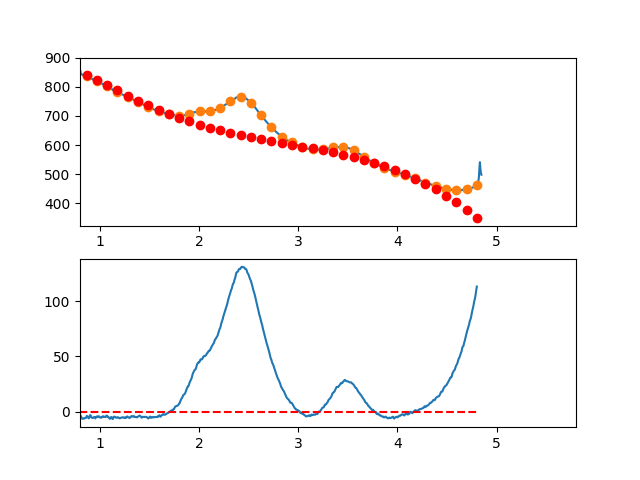

The file beside this chart, header and first rows:
3.497376620970942263e-01, -7.154071326913253870e+00
3.549127125818158923e-01, -5.865890588181514431e+00
3.600877630665375029e-01, -3.746982835904759668e+00
3.652628135512591134e-01, -9.039248640854111727e-01
3.704378640359806685e-01, 3.087065332754264091e-01
3.756129145207023345e-01, -7.296654378242237726e-01
3.807879650054239451e-01, -8.826175713858219751e-01
3.859630154901455557e-01, 7.342733385884230302e-01
3.911380659748671662e-01, 5.524304980972374324e-01
3.963131164595887768e-01, 8.502771131384179171e-01
4.014881669443103873e-01, 2.412236389710528783e+00
4.066632174290319424e-01, 4.053731533811969712e+00
4.118382679137536084e-01, 2.765185751440526474e+00
4.170133183984752190e-01, 1.921022248594795201e+00
4.221883688831968295e-01, 4.137664231272992765e+00
4.273634193679184401e-01, 2.065534905473327854e+00
4.325384698526400507e-01, 1.037057477194025523e+00
4.377135203373616612e-01, 3.094655152433574585e+00
4.428885708220832718e-01, 5.734751137189959991e+00
4.480636213068048823e-01, 5.733768637461594153e+00
4.532386717915264929e-01, 7.352130859246585715e+00
4.584137222762481034e-01, 7.922261008543387106e+00
4.635887727609697140e-01, 7.376582291350246123e+00
4.687638232456912690e-01, 7.671517913665070409e+00
4.739388737304129906e-01, 7.290491081486379699e+00
4.791139242151345456e-01, 6.540925000812762846e+00
4.842889746998561562e-01, 6.487242877642074745e+00
4.894640251845778223e-01, 8.326867917972435862e+00
4.946390756692994328e-01, 8.978223327802652420e+00
4.998141261540209879e-01, 9.589732313130298280e+00
5.049891766387426539e-01, 1.113681807995430972e+01
5.101642271234642090e-01, 9.935903834272608037e+00
5.153392776081858750e-01, 9.379412782083250022e+00
5.205143280929074301e-01, 8.243768129384761778e+00
5.256893785776289851e-01, 7.057393082175622112e+00
5.308644290623507622e-01, 7.920710846453630438e+00
5.360394795470723173e-01, 7.804144628217272839e+00
5.412145300317938723e-01, 6.092117633464908977e+00
5.463895805165155384e-01, 6.132053068194522893e+00
5.515646310012372044e-01, 7.039374138404582482e+00
5.567396814859587595e-01, 7.330504050093168189e+00
5.619147319706804256e-01, 5.706167103954498998e+00
5.670897824554018696e-01, 4.255291979462981544e+00
5.722648329401235356e-01, 3.974108450790026836e+00
5.774398834248452017e-01, 3.466846292106197325e+00
5.826149339095667568e-01, 3.556735277581765331e+00
5.877899843942884228e-01, 3.284005181388351957e+00
5.929650348790099779e-01, 2.111885777695874822e+00
5.981400853637316439e-01, 1.127606840675525746e+00
6.033151358484533100e-01, 3.437398144497933572e+00
6.084901863331748650e-01, 3.012489463333508866e+00
6.136652368178964201e-01, 1.298110571353390696e+00
6.188402873026181972e-01, 6.024912427278650284e-01
6.240153377873396412e-01, 2.886125162820007972e-02
6.291903882720613073e-01, -1.380549627775508270e+00
6.343654387567828623e-01, -1.621511621312151874e+00
6.395404892415045284e-01, -8.667949548109845637e-01
6.447155397262261944e-01, 4.168301458986434227e-01
6.498905902109477495e-01, 1.553593454987662881e+00
6.550656406956693045e-01, -3.427525337383485748e-02
6.602406911803910816e-01, -1.290546205014493353e+00
... 809 more rows
